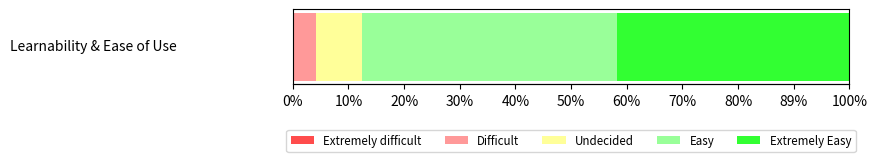

The matplotlib source for this figure:
import matplotlib.pyplot as plt
import numpy as np
from matplotlib.colors import to_rgba
from matplotlib.patches import Patch

category_names = ['Extremely difficult', 'Difficult',  'Undecided', 'Easy', 'Extremely Easy']
results = {
    'Learnability & Ease of Use': [0, 1, 2, 11, 10]
}

def survey(results, category_names):
    labels = list(results.keys())
    data = np.array(list(results.values()))
    data_cum = data.cumsum(axis=1)
    total = np.sum(data, axis=1).max()

    # Custom category colors
    category_colors = [
        to_rgba('#ff4c4c', 1.0),   # Extremely difficult
        to_rgba('#ff9999', 1.0),   # Difficult
        to_rgba('#ffff99', 1.0),   # Undecided
        to_rgba('#99ff99', 1.0),   # Easy
        to_rgba('#32ff32', 1.0)    # Extremely Easy
    ]

    fig, axs = plt.subplots(nrows=len(labels), figsize=(9.2, 1.5))

    if len(labels) == 1:
        axs = [axs]

    for ax, label, row, row_cum in zip(axs, labels, data, data_cum):
        ax.invert_yaxis()
        ax.set_xlim(0, total)
        ax.set_yticks([])
        ax.set_xticks([])

        ax.text(-5, 0, label, va='center', ha='right', fontsize=10)

        for i, (colname, color) in enumerate(zip(category_names, category_colors)):
            width = row[i]
            start = row_cum[i] - width
            ax.barh([0], [width], left=[start], height=0.2, label=colname if label == labels[0] else "", color=color)

        # Add percentage axis
        secax = ax.secondary_xaxis('bottom')
        secax.set_xlim(0, total)
        secax.set_xticks(np.linspace(0, total, 11))
        secax.set_xticklabels([f"{int((x / total) * 100)}%" for x in np.linspace(0, total, 11)])

    # Show legend below the last axis
    axs[-1].legend(
        handles=[
            Patch(facecolor=category_colors[i], label=category_names[i])
            for i in range(len(category_names))
        ],
        ncols=len(category_names),
        loc='upper center',
        bbox_to_anchor=(0.5, -0.3),
        borderaxespad=2.0,  # Add space between diagram and legend
        fontsize='small'
    )

    plt.tight_layout()
    plt.subplots_adjust(bottom=0.4)
    return fig, axs

survey(results, category_names)
plt.show()
